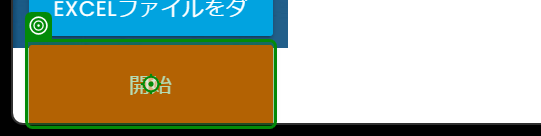
Task: 空のプロジェクト
Workflow: Main

Step 1: click on the button in window 'Rpa Challenge' (chrome.exe)

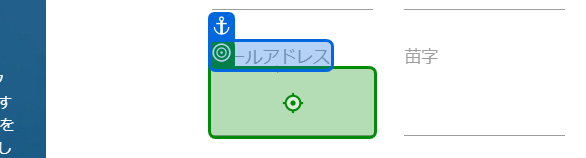
Step 2: type "[CurrentRow("メールアドレス").ToString]" into the text box in window 'Rpa Challenge' (chrome.exe)

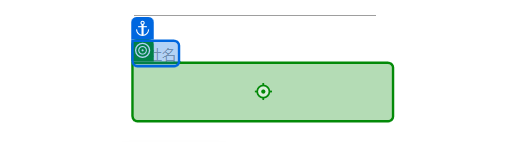
Step 3: type "[CurrentRow("会社名").ToString]" into the text box 'fninc' in window 'Rpa Challenge' (chrome.exe)

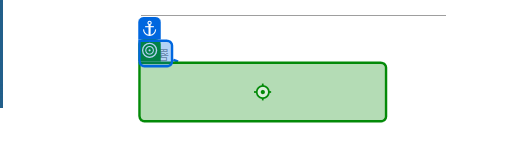
Step 4: type "[CurrentRow("部署").ToString]" into the text box 'V4DDw' in window 'Rpa Challenge' (chrome.exe)

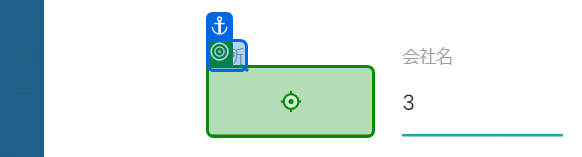
Step 5: type "[CurrentRow("住所").ToString]" into the text box in window 'Rpa Challenge' (chrome.exe)

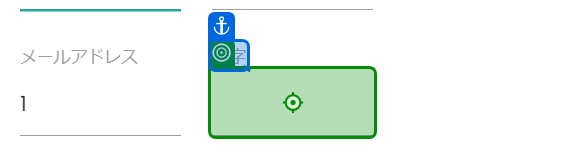
Step 6: type "[CurrentRow("苗字").ToString]" into the text box in window 'Rpa Challenge' (chrome.exe)

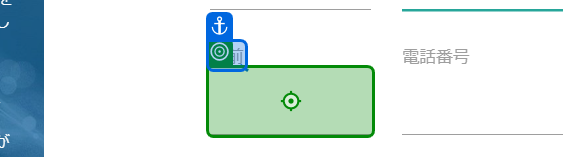
Step 7: type "[CurrentRow("名前").ToString]" into the text box in window 'Rpa Challenge' (chrome.exe)

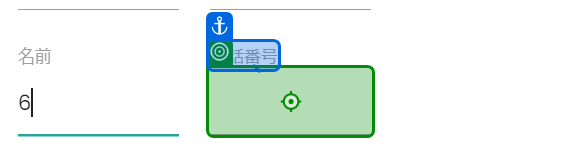
Step 8: type "[CurrentRow("電話番号").ToString]" into the text box in window 'Rpa Challenge' (chrome.exe)

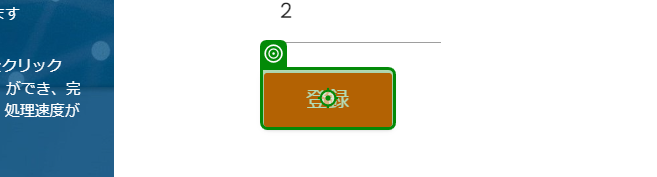
Step 9: click on the text box in window 'Rpa Challenge' (chrome.exe)
